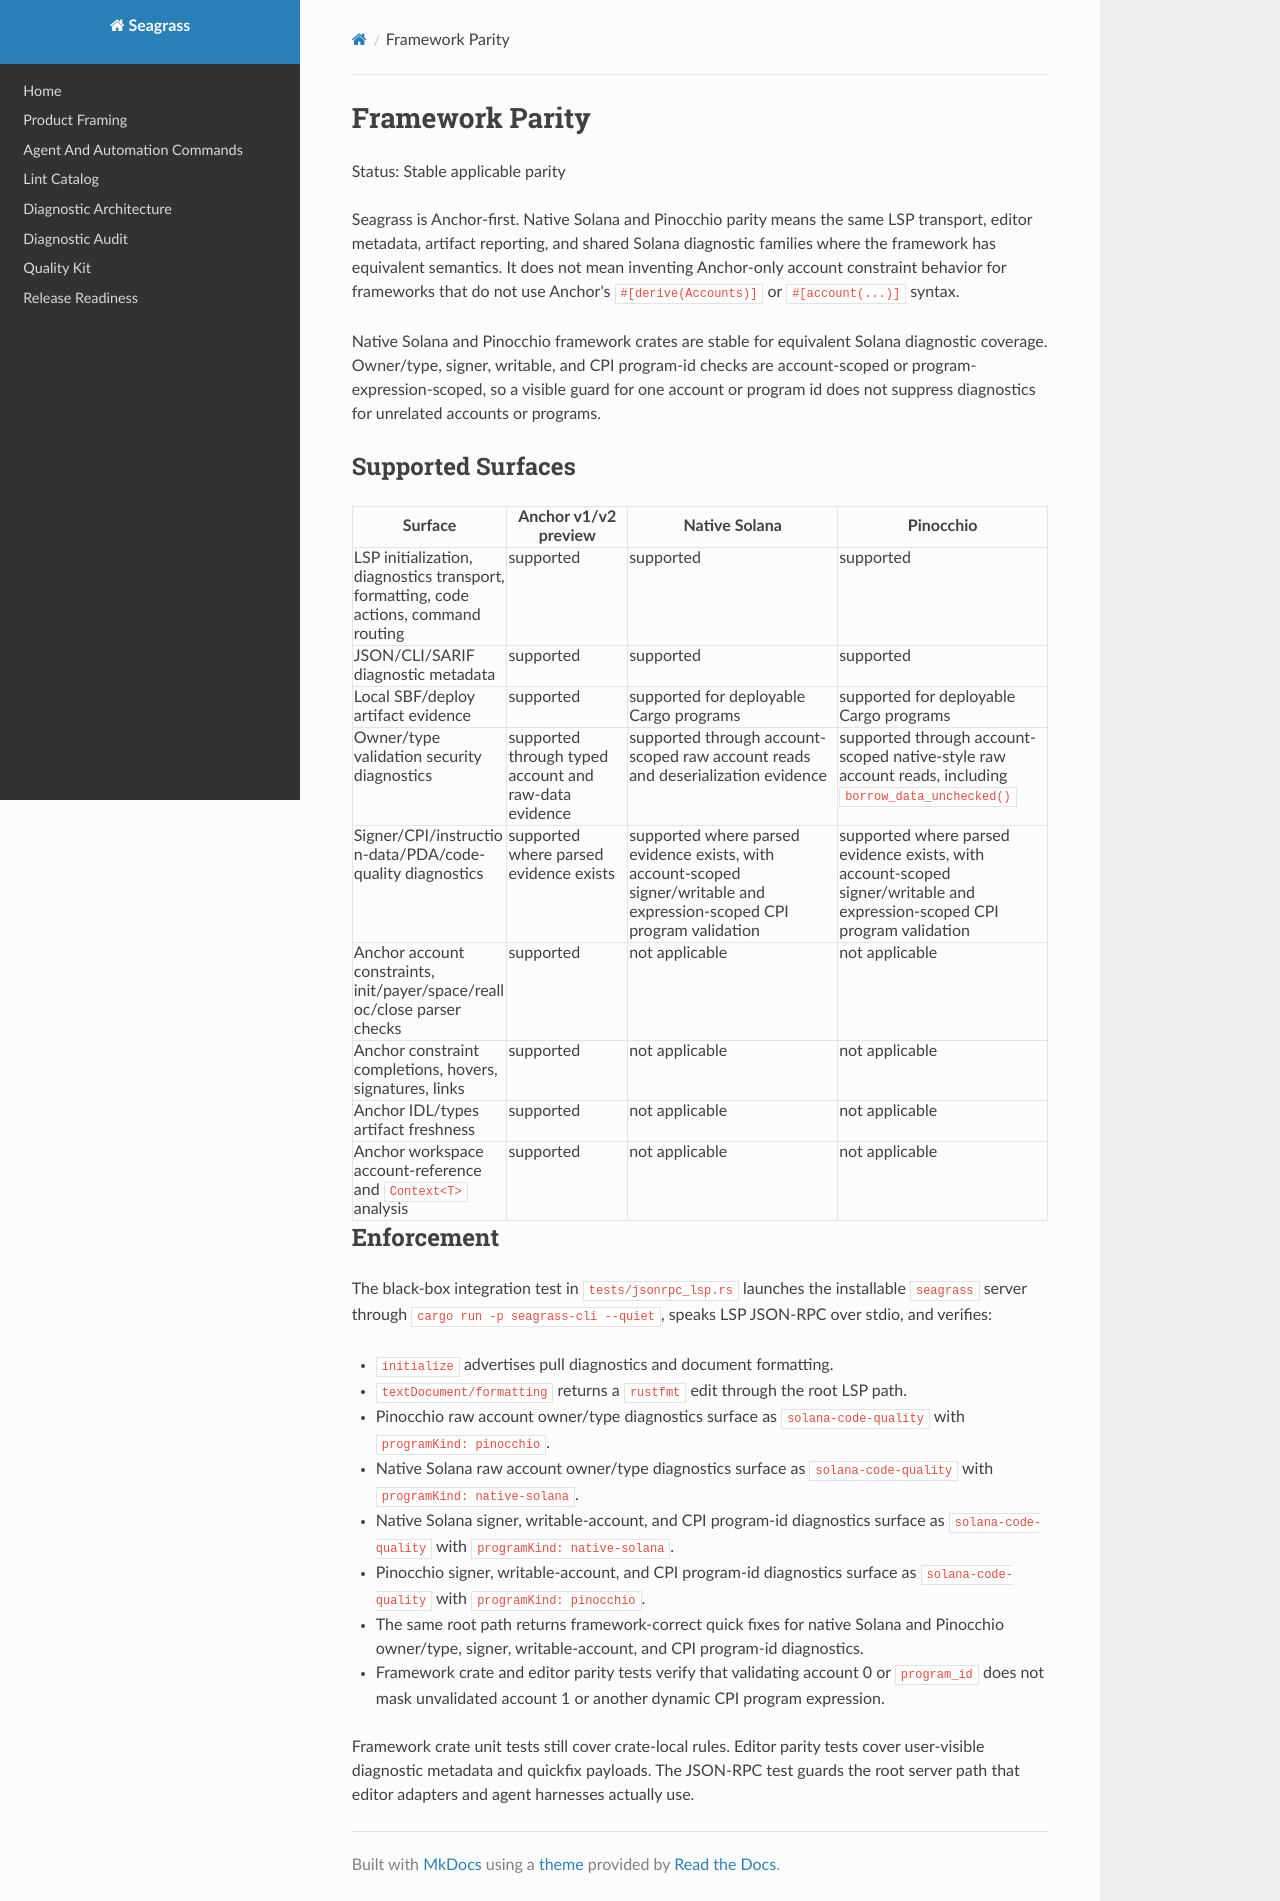

repository: heyAyushh/seagrass · page: framework-parity/index.html · generator: mkdocs

# Framework Parity

Status: Stable applicable parity

Seagrass is Anchor-first. Native Solana and Pinocchio parity means the same LSP
transport, editor metadata, artifact reporting, and shared Solana diagnostic
families where the framework has equivalent semantics. It does not mean
inventing Anchor-only account constraint behavior for frameworks that do not use
Anchor's `#[derive(Accounts)]` or `#[account(...)]` syntax.

Native Solana and Pinocchio framework crates are stable for equivalent Solana
diagnostic coverage. Owner/type, signer, writable, and CPI program-id checks are
account-scoped or program-expression-scoped, so a visible guard for one account
or program id does not suppress diagnostics for unrelated accounts or programs.

## Supported Surfaces

| Surface | Anchor v1/v2 preview | Native Solana | Pinocchio |
| --- | --- | --- | --- |
| LSP initialization, diagnostics transport, formatting, code actions, command routing | supported | supported | supported |
| JSON/CLI/SARIF diagnostic metadata | supported | supported | supported |
| Local SBF/deploy artifact evidence | supported | supported for deployable Cargo programs | supported for deployable Cargo programs |
| Owner/type validation security diagnostics | supported through typed account and raw-data evidence | supported through account-scoped raw account reads and deserialization evidence | supported through account-scoped native-style raw account reads, including `borrow_data_unchecked()` |
| Signer/CPI/instruction-data/PDA/code-quality diagnostics | supported where parsed evidence exists | supported where parsed evidence exists, with account-scoped signer/writable and expression-scoped CPI program validation | supported where parsed evidence exists, with account-scoped signer/writable and expression-scoped CPI program validation |
| Anchor account constraints, init/payer/space/realloc/close parser checks | supported | not applicable | not applicable |
| Anchor constraint completions, hovers, signatures, links | supported | not applicable | not applicable |
| Anchor IDL/types artifact freshness | supported | not applicable | not applicable |
| Anchor workspace account-reference and `Context<T>` analysis | supported | not applicable | not applicable |

## Enforcement

The black-box integration test in `tests/jsonrpc_lsp.rs` launches the installable
`seagrass` server through `cargo run -p seagrass-cli --quiet`, speaks LSP
JSON-RPC over stdio, and verifies:

- `initialize` advertises pull diagnostics and document formatting.
- `textDocument/formatting` returns a `rustfmt` edit through the root LSP path.
- Pinocchio raw account owner/type diagnostics surface as `solana-code-quality`
  with `programKind: pinocchio`.
- Native Solana raw account owner/type diagnostics surface as
  `solana-code-quality` with `programKind: native-solana`.
- Native Solana signer, writable-account, and CPI program-id diagnostics surface
  as `solana-code-quality` with `programKind: native-solana`.
- Pinocchio signer, writable-account, and CPI program-id diagnostics surface as
  `solana-code-quality` with `programKind: pinocchio`.
- The same root path returns framework-correct quick fixes for native Solana and
  Pinocchio owner/type, signer, writable-account, and CPI program-id diagnostics.
- Framework crate and editor parity tests verify that validating account 0 or
  `program_id` does not mask unvalidated account 1 or another dynamic CPI
  program expression.

Framework crate unit tests still cover crate-local rules. Editor parity tests
cover user-visible diagnostic metadata and quickfix payloads. The JSON-RPC test
guards the root server path that editor adapters and agent harnesses actually
use.
